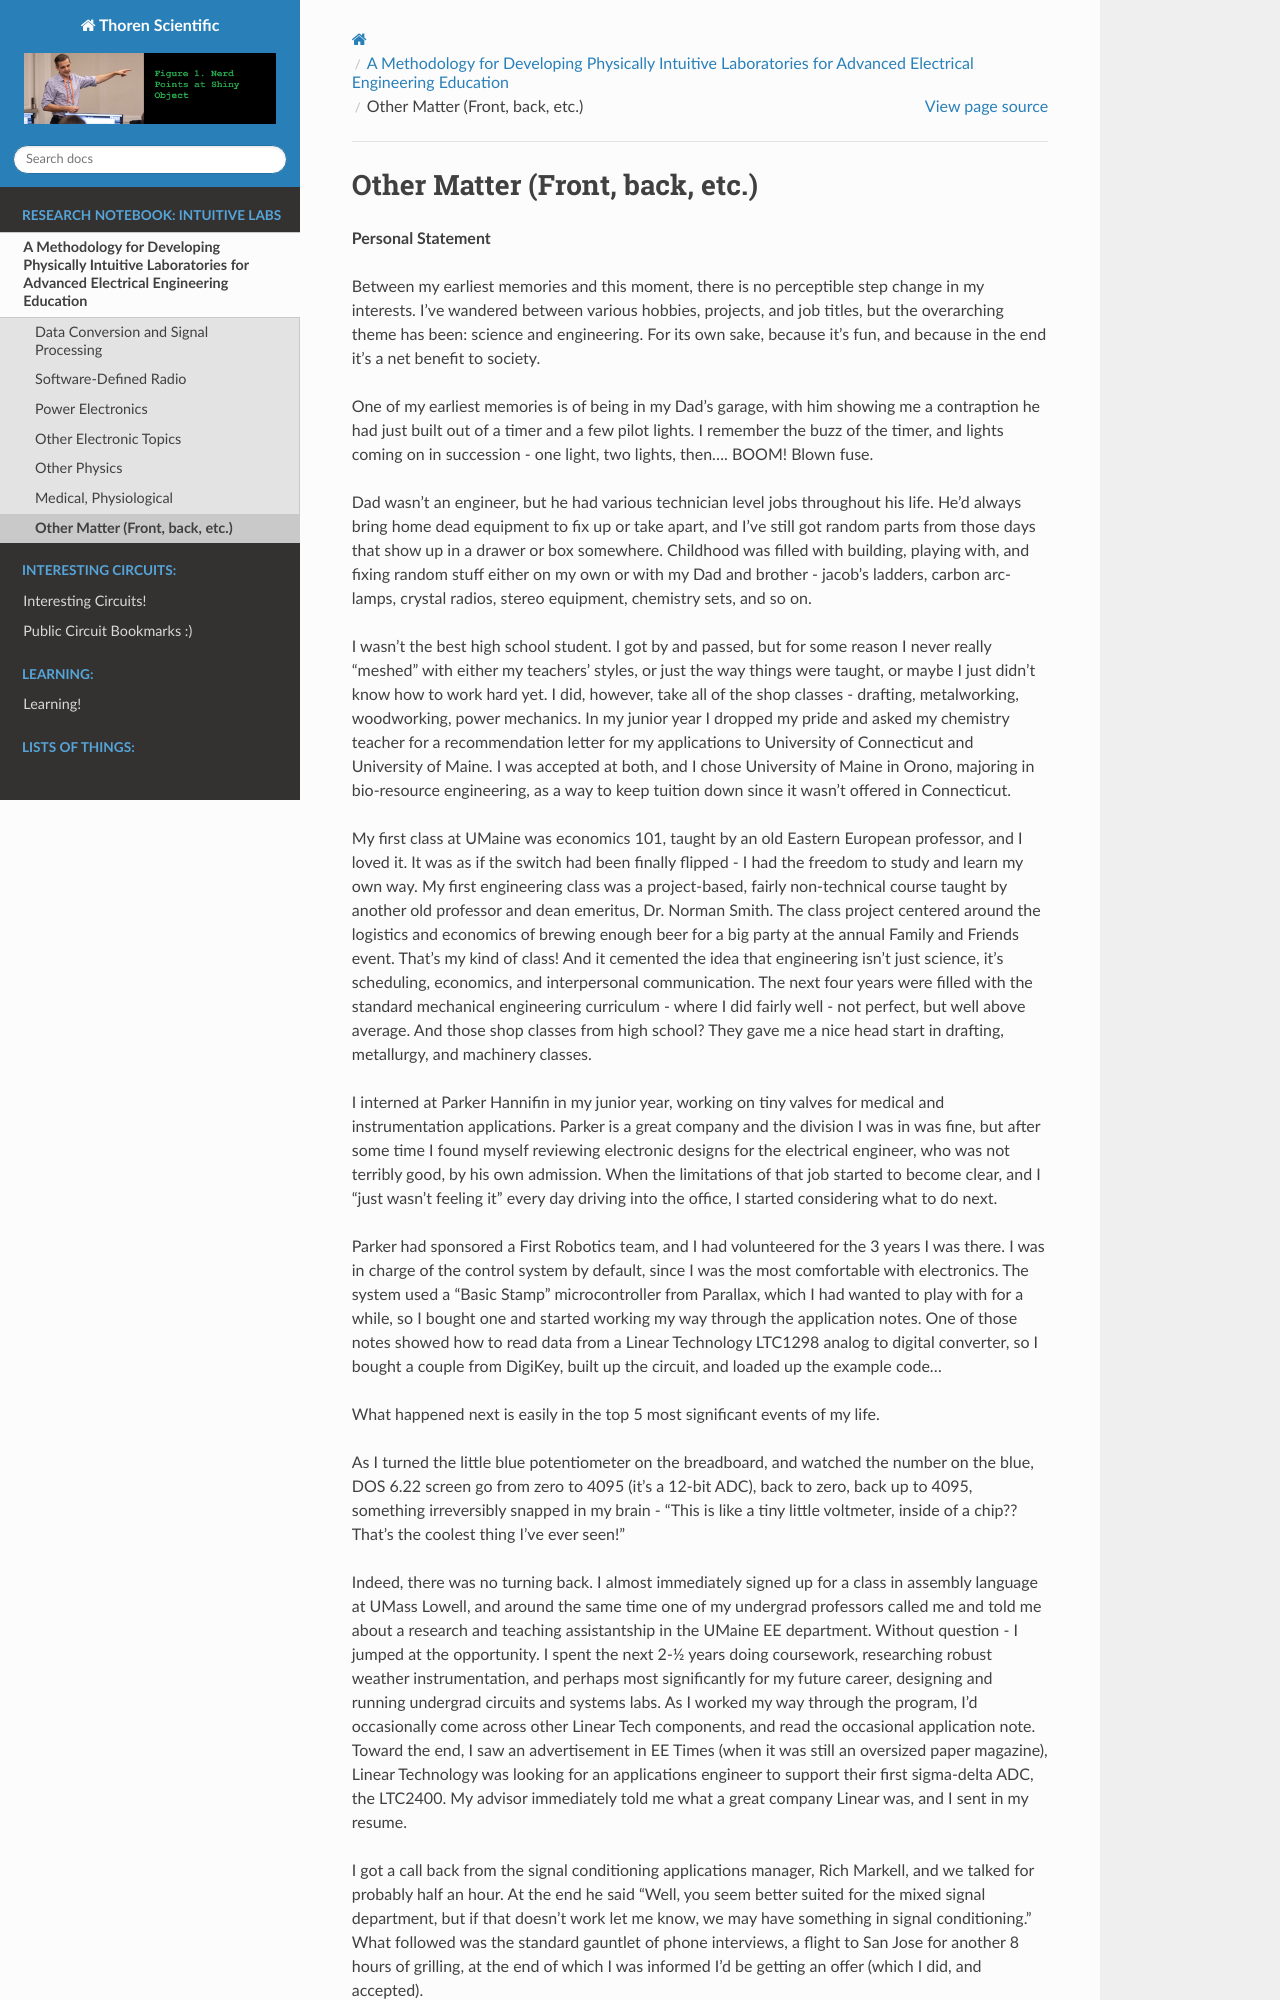

repository: thorenscientific/my_site · page: intuitive_labs/other_matter/index.html · generator: sphinx

---
myst:
  substitutions:
    br: |
      ```{raw} html
      <br />
      ```
---

# Other Matter (Front, back, etc.)






**Personal Statement**

Between my earliest memories and this moment, there is no perceptible step change in my interests. I’ve wandered between various hobbies, projects, and job titles, but the overarching theme has been: science and engineering. For its own sake, because it’s fun, and because in the end it’s a net benefit to society.

One of my earliest memories is of being in my Dad’s garage, with him showing me a contraption he had just built out of a timer and a few pilot lights. I remember the buzz of the timer, and lights coming on in succession - one light, two lights, then…. BOOM! Blown fuse.

Dad wasn’t an engineer, but he had various technician level jobs throughout his life. He’d always bring home dead equipment to fix up or take apart, and I’ve still got random parts from those days that show up in a drawer or box somewhere. Childhood was filled with building, playing with, and fixing random stuff either on my own or with my Dad and brother - jacob’s ladders, carbon arc-lamps, crystal radios, stereo equipment, chemistry sets, and so on.

I wasn’t the best high school student. I got by and passed, but for some reason I never really “meshed” with either my teachers’ styles, or just the way things were taught, or maybe I just didn’t know how to work hard yet. I did, however, take all of the shop classes - drafting, metalworking, woodworking, power mechanics. In my junior year I dropped my pride and asked my chemistry teacher for a recommendation letter for my applications to University of Connecticut and University of Maine. I was accepted at both, and I chose University of Maine in Orono, majoring in bio-resource engineering, as a way to keep tuition down since it wasn’t offered in Connecticut.

My first class at UMaine was economics 101, taught by an old Eastern European professor, and I loved it. It was as if the switch had been finally flipped - I had the freedom to study and learn my own way. My first engineering class was a project-based, fairly non-technical course taught by another old professor and dean emeritus, Dr. Norman Smith. The class project centered around the logistics and economics of brewing enough beer for a big party at the annual Family and Friends event. That’s my kind of class! And it cemented the idea that engineering isn’t just science, it’s scheduling, economics, and interpersonal communication. The next four years were filled with the standard mechanical engineering curriculum - where I did fairly well - not perfect, but well above average. And those shop classes from high school? They gave me a nice head start in drafting, metallurgy, and machinery classes.

I interned at Parker Hannifin in my junior year, working on tiny valves for medical and instrumentation applications. Parker is a great company and the division I was in was fine, but after some time I found myself reviewing electronic designs for the electrical engineer, who was not terribly good, by his own admission. When the limitations of that job started to become clear, and I “just wasn’t feeling it” every day driving into the office, I started considering what to do next.

Parker had sponsored a First Robotics team, and I had volunteered for the 3 years I was there. I was in charge of the control system by default, since I was the most comfortable with electronics. The system used a “Basic Stamp” microcontroller from Parallax, which I had wanted to play with for a while, so I bought one and started working my way through the application notes. One of those notes showed how to read data from a Linear Technology LTC1298 analog to digital converter, so I bought a couple from DigiKey, built up the circuit, and loaded up the example code…

What happened next is easily in the top 5 most significant events of my life.

As I turned the little blue potentiometer on the breadboard, and watched the number on the blue, DOS 6.22 screen go from zero to 4095 (it’s a 12-bit ADC), back to zero, back up to 4095, something irreversibly snapped in my brain - “This is like a tiny little voltmeter, inside of a chip?? That’s the coolest thing I’ve ever seen!”

Indeed, there was no turning back. I almost immediately signed up for a class in assembly language at UMass Lowell, and around the same time one of my undergrad professors called me and told me about a research and teaching assistantship in the UMaine EE department. Without question - I jumped at the opportunity. I spent the next 2-½ years doing coursework, researching robust weather instrumentation, and perhaps most significantly for my future career, designing and running undergrad circuits and systems labs. As I worked my way through the program, I’d occasionally come across other Linear Tech components, and read the occasional application note. Toward the end, I saw an advertisement in EE Times (when it was still an oversized paper magazine), Linear Technology was looking for an applications engineer to support their first sigma-delta ADC, the LTC2400. My advisor immediately told me what a great company Linear was, and I sent in my resume.
